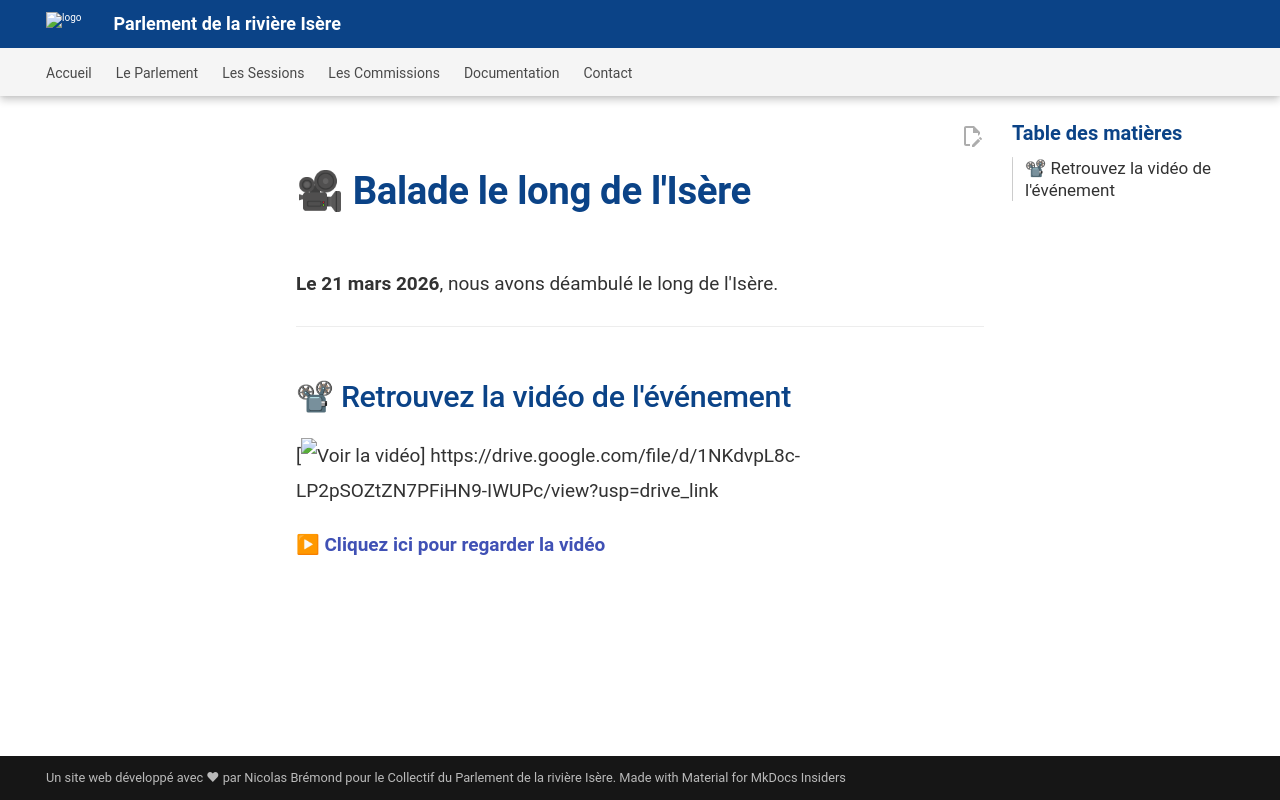

repository: Konsilion/website-parlement-riviere-isere · page: pages/sessions/film_deambulation_2026-03-21/index.html · generator: mkdocs

# 🎥 Balade le long de l'Isère

**Le 21 mars 2026**, nous avons déambulé le long de l'Isère.

---

## 📽 Retrouvez la vidéo de l'événement

[![Voir la vidéo](https://img.icons8.com/color/96/video.png)] https://drive.google.com/file/d/1NKdvpL8c-LP2pSOZtZN7PFiHN9-IWUPc/view?usp=drive_link

▶ **[Cliquez ici pour regarder la vidéo](https://drive.google.com/file/d/1NKdvpL8c-LP2pSOZtZN7PFiHN9-IWUPc/view?usp=drive_link)**
